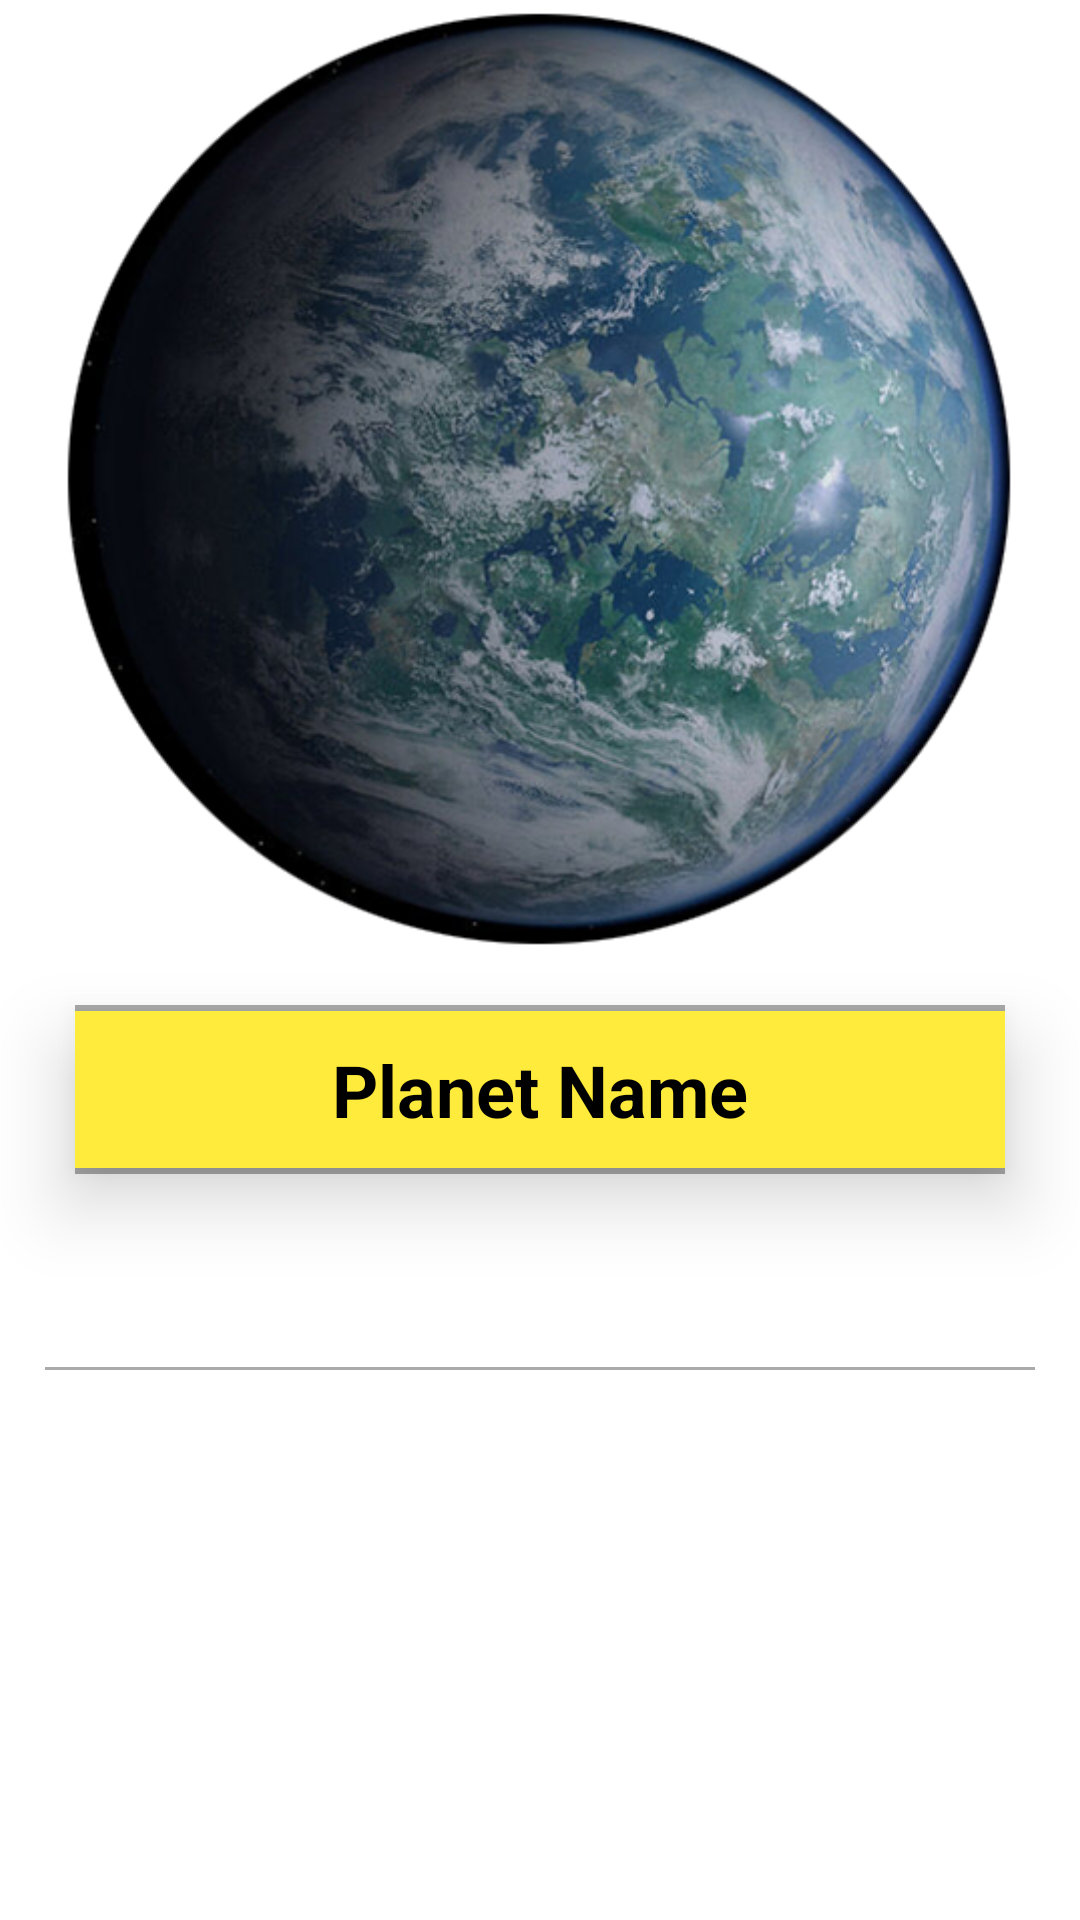

This screen was rendered from an Android layout file. Write that file and the resources it references.
<!-- AndroidManifest.xml: application theme Theme.StarWarsPlanet -->
<!-- res/layout/activity_new.xml -->
<?xml version="1.0" encoding="utf-8"?>
<layout xmlns:android="http://schemas.android.com/apk/res/android"
    xmlns:app="http://schemas.android.com/apk/res-auto"
    xmlns:tools="http://schemas.android.com/tools">
    <data>
        <variable
            name="isData"
            type="com.example.starwarsplanet.model.PlanetData" />
    </data>

    <LinearLayout
        android:layout_width="match_parent"
        android:layout_height="match_parent"
        android:background="@drawable/space"
        android:orientation="vertical"
        tools:context=".view.NewActivity">

        <ScrollView
            android:layout_width="match_parent"
            android:layout_height="wrap_content">

            <LinearLayout
                android:layout_width="match_parent"
                android:layout_height="wrap_content"
                android:layout_gravity="center"
                android:gravity="center"
                android:orientation="vertical">

                <ImageView
                    android:id="@+id/planetImage"
                    android:layout_width="320dp"
                    android:layout_height="320dp"
                    android:layout_marginBottom="15dp"
                    android:scaleType="fitXY"
                    android:src="@drawable/alderaan" />

                <View
                    android:layout_width="match_parent"
                    android:layout_height="2dp"
                    android:background="@android:color/darker_gray"
                    android:layout_marginLeft="25dp"
                    android:layout_marginRight="25dp"/>

                <TextView
                    android:id="@+id/planetName"
                    android:layout_width="match_parent"
                    android:layout_height="wrap_content"
                    android:layout_marginLeft="25dp"
                    android:layout_marginRight="25dp"
                    android:background="#FFEB3B"
                    android:elevation="15dp"
                    android:gravity="center"
                    android:padding="10dp"
                    android:text="Planet Name"
                    android:textColor="@color/black"
                    android:textSize="24sp"
                    android:textStyle="bold" />

                <View
                    android:layout_width="match_parent"
                    android:layout_height="2dp"
                    android:background="@android:color/darker_gray"
                    android:layout_marginLeft="25dp"
                    android:layout_marginRight="25dp"/>

                <TextView
                    android:id="@+id/planetType"
                    android:layout_width="match_parent"
                    android:layout_height="wrap_content"
                    android:layout_gravity="start"
                    android:layout_marginLeft="10dp"
                    android:layout_marginTop="15dp"
                    android:layout_marginRight="10dp"
                    android:gravity="center"
                    android:paddingBottom="20dp"
                    android:text="Planet Type"
                    android:textColor="@color/white"
                    android:textSize="22sp"
                    android:textStyle="bold" />

                <View
                    android:layout_width="match_parent"
                    android:layout_height="1dp"
                    android:background="@android:color/darker_gray"
                    android:layout_marginLeft="15dp"
                    android:layout_marginRight="15dp"/>

                <TextView
                    android:id="@+id/planetDescription"
                    android:layout_width="match_parent"
                    android:layout_height="wrap_content"
                    android:layout_gravity="start"
                    android:layout_marginLeft="10dp"
                    android:layout_marginTop="15dp"
                    android:layout_marginRight="10dp"
                    android:gravity="center"
                    android:lineSpacingExtra="15dp"
                    android:text="Planet Description"
                    android:textColor="@color/white"
                    android:textSize="20sp"/>

            </LinearLayout>

        </ScrollView>

    </LinearLayout>

</layout>
<!-- resources referenced by this layout -->
<resources>
  <!-- drawable alderaan: png bitmap (drawable, 330707 bytes) -->
  <style name="Theme.StarWarsPlanet" parent="Theme.MaterialComponents.DayNight.DarkActionBar">
          
          <item name="colorPrimary">@color/purple_500</item>
          <item name="colorPrimaryVariant">@color/black</item>
          <item name="colorOnPrimary">@color/white</item>
          
          <item name="colorSecondary">@color/teal_200</item>
          <item name="colorSecondaryVariant">@color/teal_700</item>
          <item name="colorOnSecondary">@color/black</item>
          
          <item name="android:statusBarColor" tools:targetApi="l">?attr/colorPrimaryVariant</item>
          
      </style>
  <!-- not gathered from this repository: default colours our renderer supplied (Android Studio template values) -->
  <color name="purple_500">#FF6200EE</color>
  <color name="teal_200">#FF03DAC5</color>
  <color name="teal_700">#FF018786</color>
  <color name="black">#FF000000</color>
  <color name="white">#FFFFFFFF</color>
</resources>
